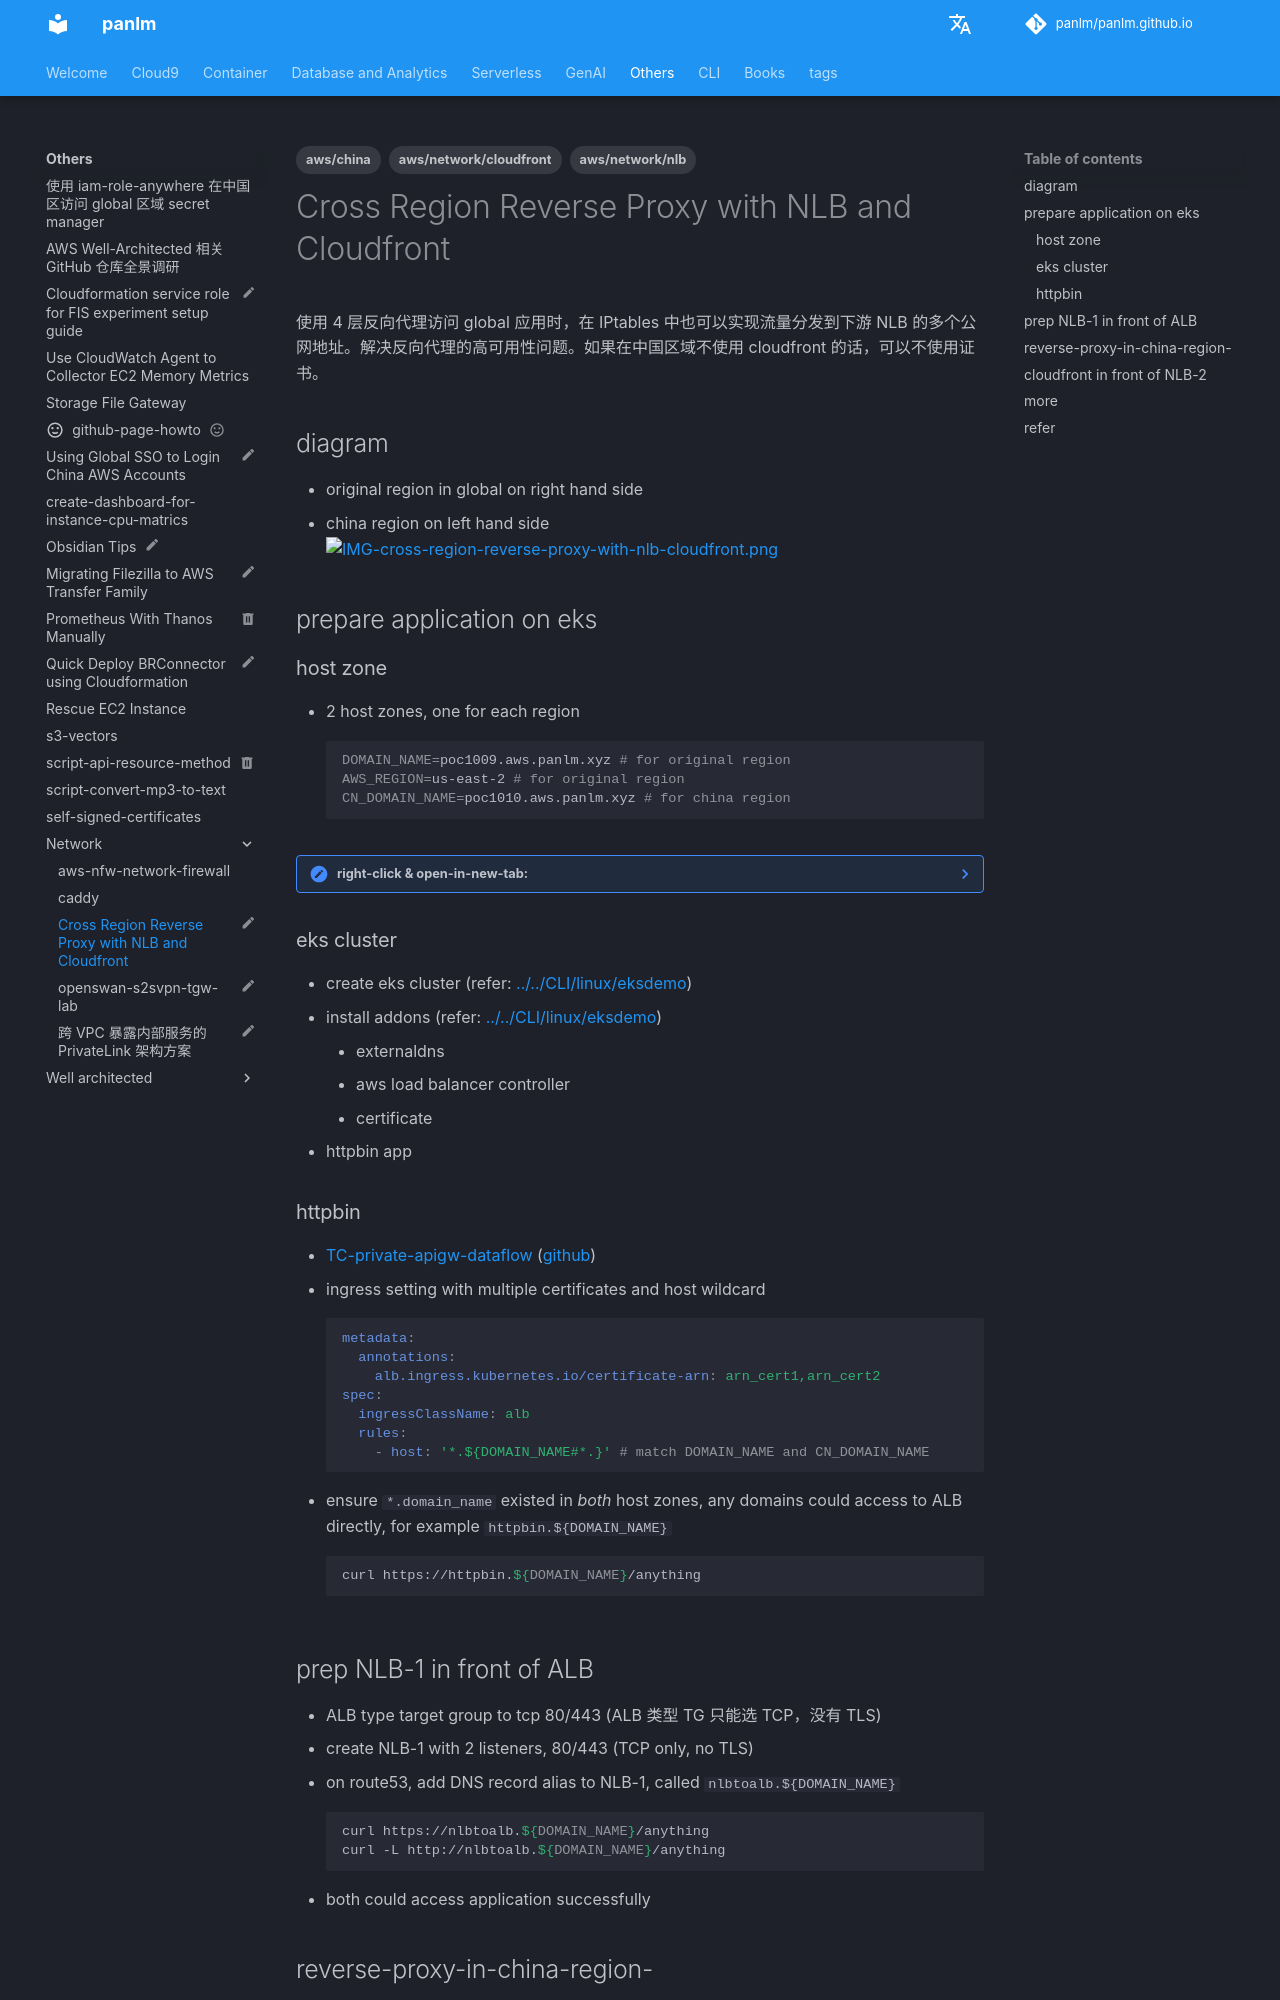

repository: panlm/panlm.github.io · page: others/network/cross-region-reverse-proxy-with-nlb-cloudfront/index.html · generator: mkdocs

---
title: Cross Region Reverse Proxy with NLB and Cloudfront
description: 跨区域的 Layer 4 反向代理，并使用 nlb + cloudfront，考察证书使用需求
created: 2023-10-09 11:23:34.877000
last_modified: 2024-02-04
status: myblog
tags:
- aws/network/nlb
- aws/network/cloudfront
- aws/china
permalink: git-mkdocs/others/network/cross-region-reverse-proxy-with-nlb-cloudfront
---

# Cross Region Reverse Proxy with NLB and Cloudfront
使用 4 层反向代理访问 global 应用时，在 IPtables 中也可以实现流量分发到下游 NLB 的多个公网地址。解决反向代理的高可用性问题。如果在中国区域不使用 cloudfront 的话，可以不使用证书。

## diagram
- original region in global on right hand side
- china region on left hand side
![IMG-cross-region-reverse-proxy-with-nlb-cloudfront.png](attachments/cross-region-reverse-proxy-with-nlb-cloudfront/IMG-cross-region-reverse-proxy-with-nlb-cloudfront.png)

## prepare application on eks
### host zone
- 2 host zones, one for each region
```sh
DOMAIN_NAME=poc1009.aws.panlm.xyz # for original region 
AWS_REGION=us-east-2 # for original region
CN_DOMAIN_NAME=poc1010.aws.panlm.xyz # for china region
```

??? note "right-click & open-in-new-tab: "
    ![[../../CLI/awscli/route53-cmd#func-create-hosted-zone-]]

### eks cluster
- create eks cluster (refer: [[../../CLI/linux/eksdemo#create-eks-cluster-]])
- install addons (refer: [[../../CLI/linux/eksdemo#addons-]])
    - externaldns
    - aws load balancer controller
    - certificate
- httpbin app

### httpbin
- [[TC-private-apigw-dataflow#后端应用]] ([github](https://github.com/panlm/blog-private-api-gateway-dataflow/blob/main/TC-private-apigw-dataflow.md#%E5%90%8E%E7%AB%AF%E5%BA%94%E7%94%A8))
- ingress setting with multiple certificates and host wildcard
```yaml
metadata:
  annotations:
    alb.ingress.kubernetes.io/certificate-arn: arn_cert1,arn_cert2
spec:
  ingressClassName: alb
  rules:
    - host: '*.${DOMAIN_NAME#*.}' # match DOMAIN_NAME and CN_DOMAIN_NAME
```
- ensure `*.domain_name` existed in *both* host zones, any domains could access to ALB directly, for example `httpbin.${DOMAIN_NAME}`
```sh
curl https://httpbin.${DOMAIN_NAME}/anything
```


## prep NLB-1 in front of ALB
- ALB type target group to tcp 80/443 (ALB 类型 TG 只能选 TCP，没有 TLS)
- create NLB-1 with 2 listeners, 80/443 (TCP only, no TLS)
- on route53, add DNS record alias to NLB-1, called `nlbtoalb.${DOMAIN_NAME}`
```sh
curl https://nlbtoalb.${DOMAIN_NAME}/anything
curl -L http://nlbtoalb.${DOMAIN_NAME}/anything
```
- both could access application successfully
